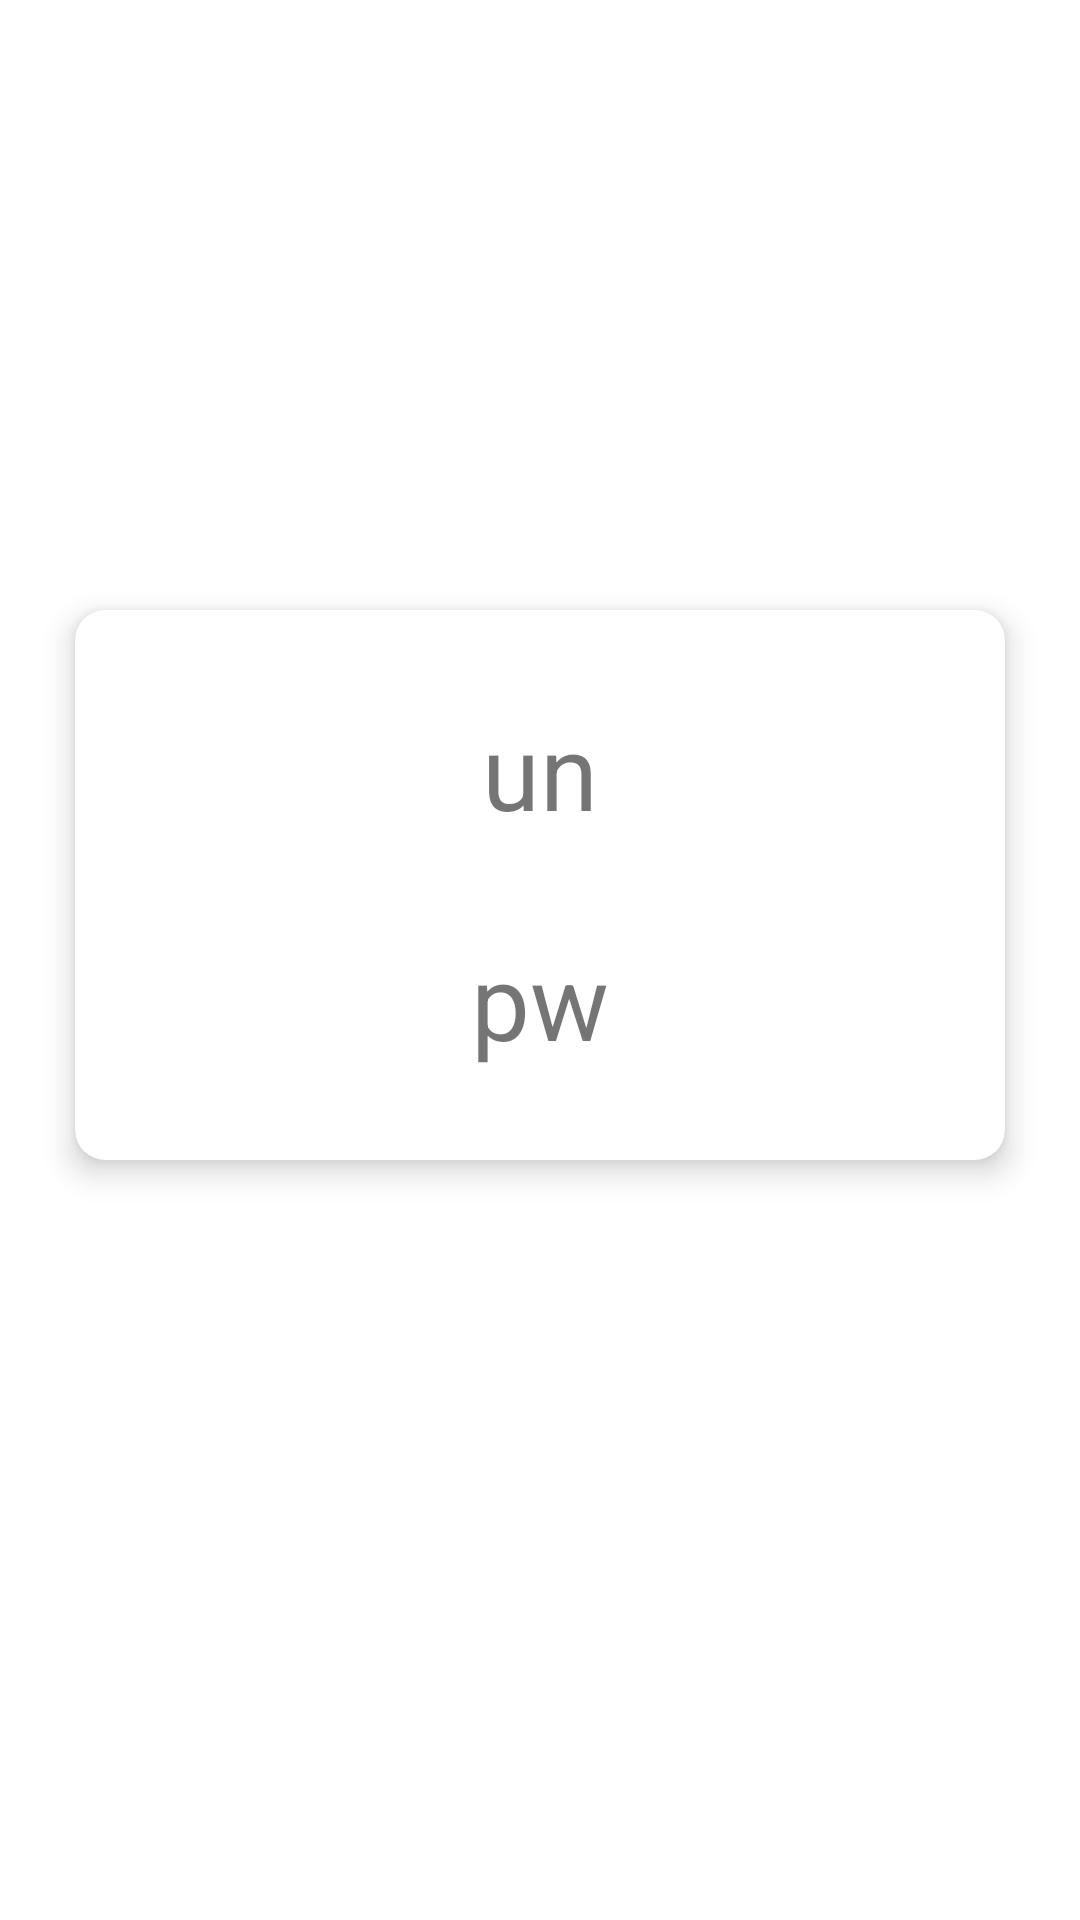

Produce the Android XML layout that renders to this screen, including the resource entries it uses.
<!-- AndroidManifest.xml: application theme Theme.TreciPrimer -->
<!-- res/layout/activity_aktivnost2.xml -->
<?xml version="1.0" encoding="utf-8"?>
<LinearLayout xmlns:android="http://schemas.android.com/apk/res/android"
    xmlns:app="http://schemas.android.com/apk/res-auto"
    xmlns:tools="http://schemas.android.com/tools"
    android:layout_width="match_parent"
    android:layout_height="match_parent"
    android:gravity="center"
    android:background="@drawable/pozadina2"
    android:orientation="vertical"
    tools:context=".Aktivnost2">


    <androidx.cardview.widget.CardView
        android:id="@+id/kardvju"
        android:layout_width="match_parent"
        android:layout_height="wrap_content"
        android:layout_marginStart="25dp"
        android:layout_marginEnd="25dp"
        android:layout_marginBottom="50dp"
        android:background="#CCFFBD"
        app:cardCornerRadius="10dp"
        android:shadowColor="#0D3B00"
        android:shadowDx="1.5"
        android:shadowDy="1.3"
        android:shadowRadius="2"
        app:cardElevation="6dp">
        <LinearLayout
            android:layout_width="match_parent"
            android:layout_height="wrap_content"
            android:orientation="vertical"
            android:gravity="center"
            android:padding="15dp">
    <TextView
        android:id="@+id/txtUser"
        android:layout_width="wrap_content"
        android:layout_height="wrap_content"
        android:textSize="35sp"
        android:layout_margin="15sp"
        android:text="un" />

    <TextView
        android:id="@+id/txtPw"
        android:layout_width="wrap_content"
        android:layout_height="wrap_content"
        android:textSize="35sp"
        android:layout_margin="15sp"
        android:text="pw" />
</LinearLayout>
    </androidx.cardview.widget.CardView>
</LinearLayout>
<!-- resources referenced by this layout -->
<resources>
  <style name="Theme.TreciPrimer" parent="Theme.MaterialComponents.DayNight.DarkActionBar">
          
          <item name="colorPrimary">@color/purple_500</item>
          <item name="colorPrimaryVariant">@color/purple_700</item>
          <item name="colorOnPrimary">@color/white</item>
          
          <item name="colorSecondary">@color/teal_200</item>
          <item name="colorSecondaryVariant">@color/teal_700</item>
          <item name="colorOnSecondary">@color/black</item>
          
          <item name="android:statusBarColor" tools:targetApi="l">?attr/colorPrimaryVariant</item>
          
      </style>
  <!-- not gathered from this repository: default colours our renderer supplied (Android Studio template values) -->
  <color name="purple_500">#FF6200EE</color>
  <color name="purple_700">#FF3700B3</color>
  <color name="teal_200">#FF03DAC5</color>
  <color name="teal_700">#FF018786</color>
  <color name="black">#FF000000</color>
  <color name="white">#FFFFFFFF</color>
</resources>
